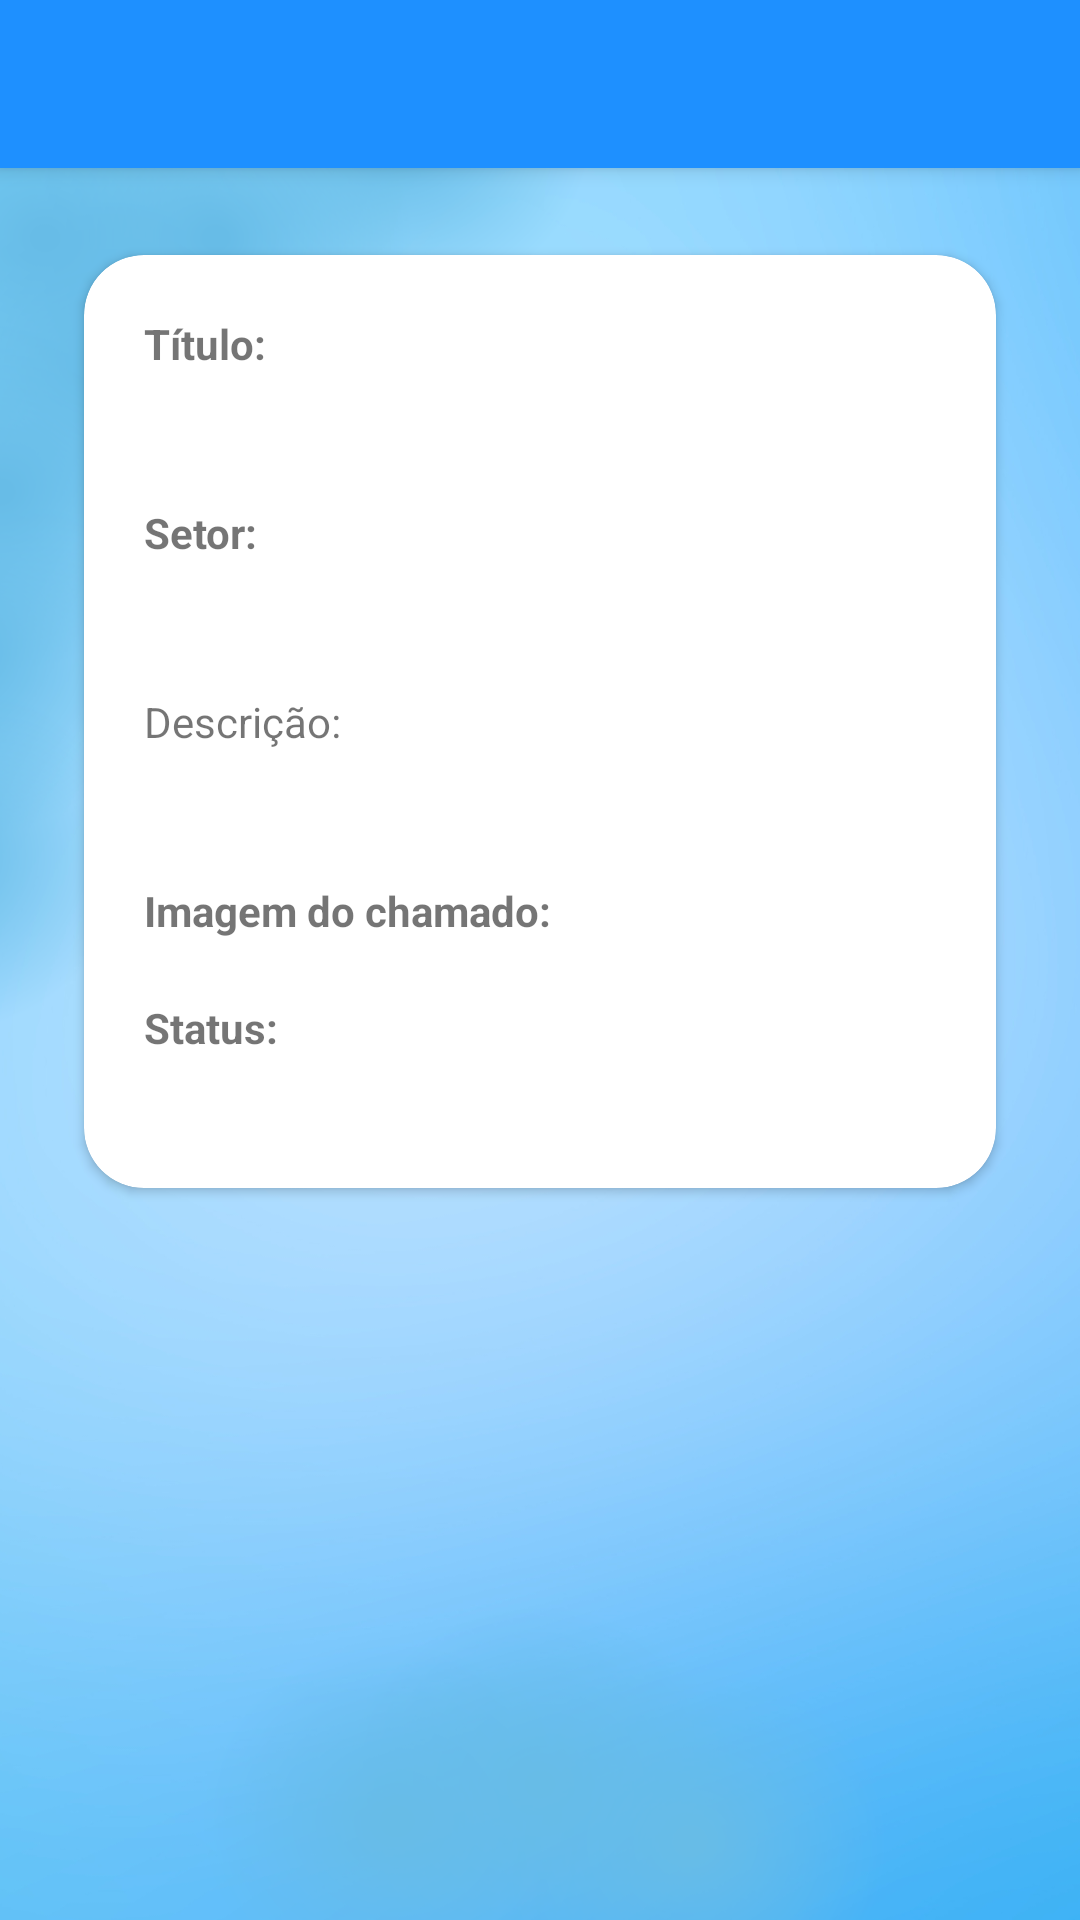

The Android layout XML behind this screen, and the referenced resources:
<!-- AndroidManifest.xml: activity theme AppTheme.NoActionBar -->
<!-- res/layout/activity_visualizacao_detalhada_chamados.xml -->
<?xml version="1.0" encoding="utf-8"?>
<androidx.coordinatorlayout.widget.CoordinatorLayout xmlns:android="http://schemas.android.com/apk/res/android"
    xmlns:app="http://schemas.android.com/apk/res-auto"
    xmlns:tools="http://schemas.android.com/tools"
    android:layout_width="match_parent"
    android:layout_height="match_parent"
    tools:context="com.example.comunicacidadao.VisualizacaoDetalhadaChamadosActivity">

    <com.google.android.material.appbar.AppBarLayout
        android:layout_width="match_parent"
        android:layout_height="wrap_content"
        android:theme="@style/AppTheme.AppBarOverlay">

        <androidx.appcompat.widget.Toolbar
            android:id="@+id/toolbar"
            android:layout_width="match_parent"
            android:layout_height="?attr/actionBarSize"
            android:background="#1E90FF"
            app:popupTheme="@style/AppTheme.PopupOverlay" />

    </com.google.android.material.appbar.AppBarLayout>

    <include layout="@layout/content_visualizacao_detalhada_chamados" />



</androidx.coordinatorlayout.widget.CoordinatorLayout>
<!-- res/layout/content_visualizacao_detalhada_chamados.xml (included above) -->
<?xml version="1.0" encoding="utf-8"?>
<LinearLayout xmlns:android="http://schemas.android.com/apk/res/android"
    xmlns:app="http://schemas.android.com/apk/res-auto"
    xmlns:tools="http://schemas.android.com/tools"
    android:layout_width="match_parent"
    android:layout_height="wrap_content"
    app:layout_behavior="@string/appbar_scrolling_view_behavior"
    tools:context="com.example.comunicacidadao.VisualizacaoDetalhadaChamadosActivity"
    android:background="@drawable/fnd"
    android:orientation="vertical"
    android:padding="20dp"
    tools:showIn="@layout/activity_visualizacao_detalhada_chamados">




    <androidx.cardview.widget.CardView
        android:layout_width="match_parent"
        android:layout_height="wrap_content"
        app:cardCornerRadius="20dp"
        android:elevation="6dp"
        app:cardUseCompatPadding="true">


        <LinearLayout
            android:layout_width="match_parent"
            android:layout_height="wrap_content"
            android:orientation="vertical"
            android:padding="20dp"
            >

            <TextView
                android:layout_width="wrap_content"
                android:layout_height="wrap_content"
                android:text="Título:"
                android:textStyle="bold"
                android:layout_marginBottom="5dp"
                />


            <TextView
                android:layout_width="wrap_content"
                android:layout_height="wrap_content"
                android:id="@+id/tvVisualizacaoDetalhaChamadosTitulo"
                android:layout_marginBottom="20dp"
            />


            <TextView
                android:layout_width="wrap_content"
                android:layout_height="wrap_content"
                android:text="Setor:"
                android:textStyle="bold"
                android:layout_marginBottom="5dp"
                />

            <TextView
                android:layout_width="wrap_content"
                android:layout_height="wrap_content"
                android:id="@+id/tvVisualizacaoDetalhaChamadosSetor"
                android:layout_marginBottom="20dp"
                />


            <TextView
                android:layout_width="wrap_content"
                android:layout_height="wrap_content"
                android:text="Descrição:"
                android:layout_marginBottom="5dp"
                />

            <TextView
                android:layout_width="wrap_content"
                android:layout_height="wrap_content"
                android:id="@+id/tvVisualizacaoDetalhaChamadosDescricao"
                android:layout_marginBottom="20dp"
                />

            <TextView
                android:layout_width="wrap_content"
                android:layout_height="wrap_content"
                android:text="Imagem do chamado:"
                android:textStyle="bold"
                />

            <ImageView
                android:layout_width="wrap_content"
                android:layout_height="wrap_content"
                android:id="@+id/ivVisualizacaoDetalhadaChamadosimagem"
                android:src="@mipmap/ic_launcher"
                android:contentDescription="@null"
                android:layout_marginBottom="20dp"
             />


            <TextView
                android:layout_width="wrap_content"
                android:layout_height="wrap_content"
                android:text="Status:"
                android:textStyle="bold"
                android:layout_marginBottom="5dp"

                />

            <TextView
                android:layout_width="wrap_content"
                android:layout_height="wrap_content"
                android:id="@+id/tvVisualizacaoDetalhaChamadosStatus"
                />





        </LinearLayout>


    </androidx.cardview.widget.CardView>



</LinearLayout>
<!-- resources referenced by this layout -->
<resources>
  <!-- drawable fnd: png bitmap (drawable-v24, 389986 bytes) -->
  <style name="AppTheme.AppBarOverlay" parent="ThemeOverlay.AppCompat.Dark.ActionBar" />
  <style name="AppTheme.PopupOverlay" parent="ThemeOverlay.AppCompat.Light" />
  <style name="AppTheme.NoActionBar">
          <item name="windowActionBar">false</item>
          <item name="windowNoTitle">true</item>
      </style>
</resources>
